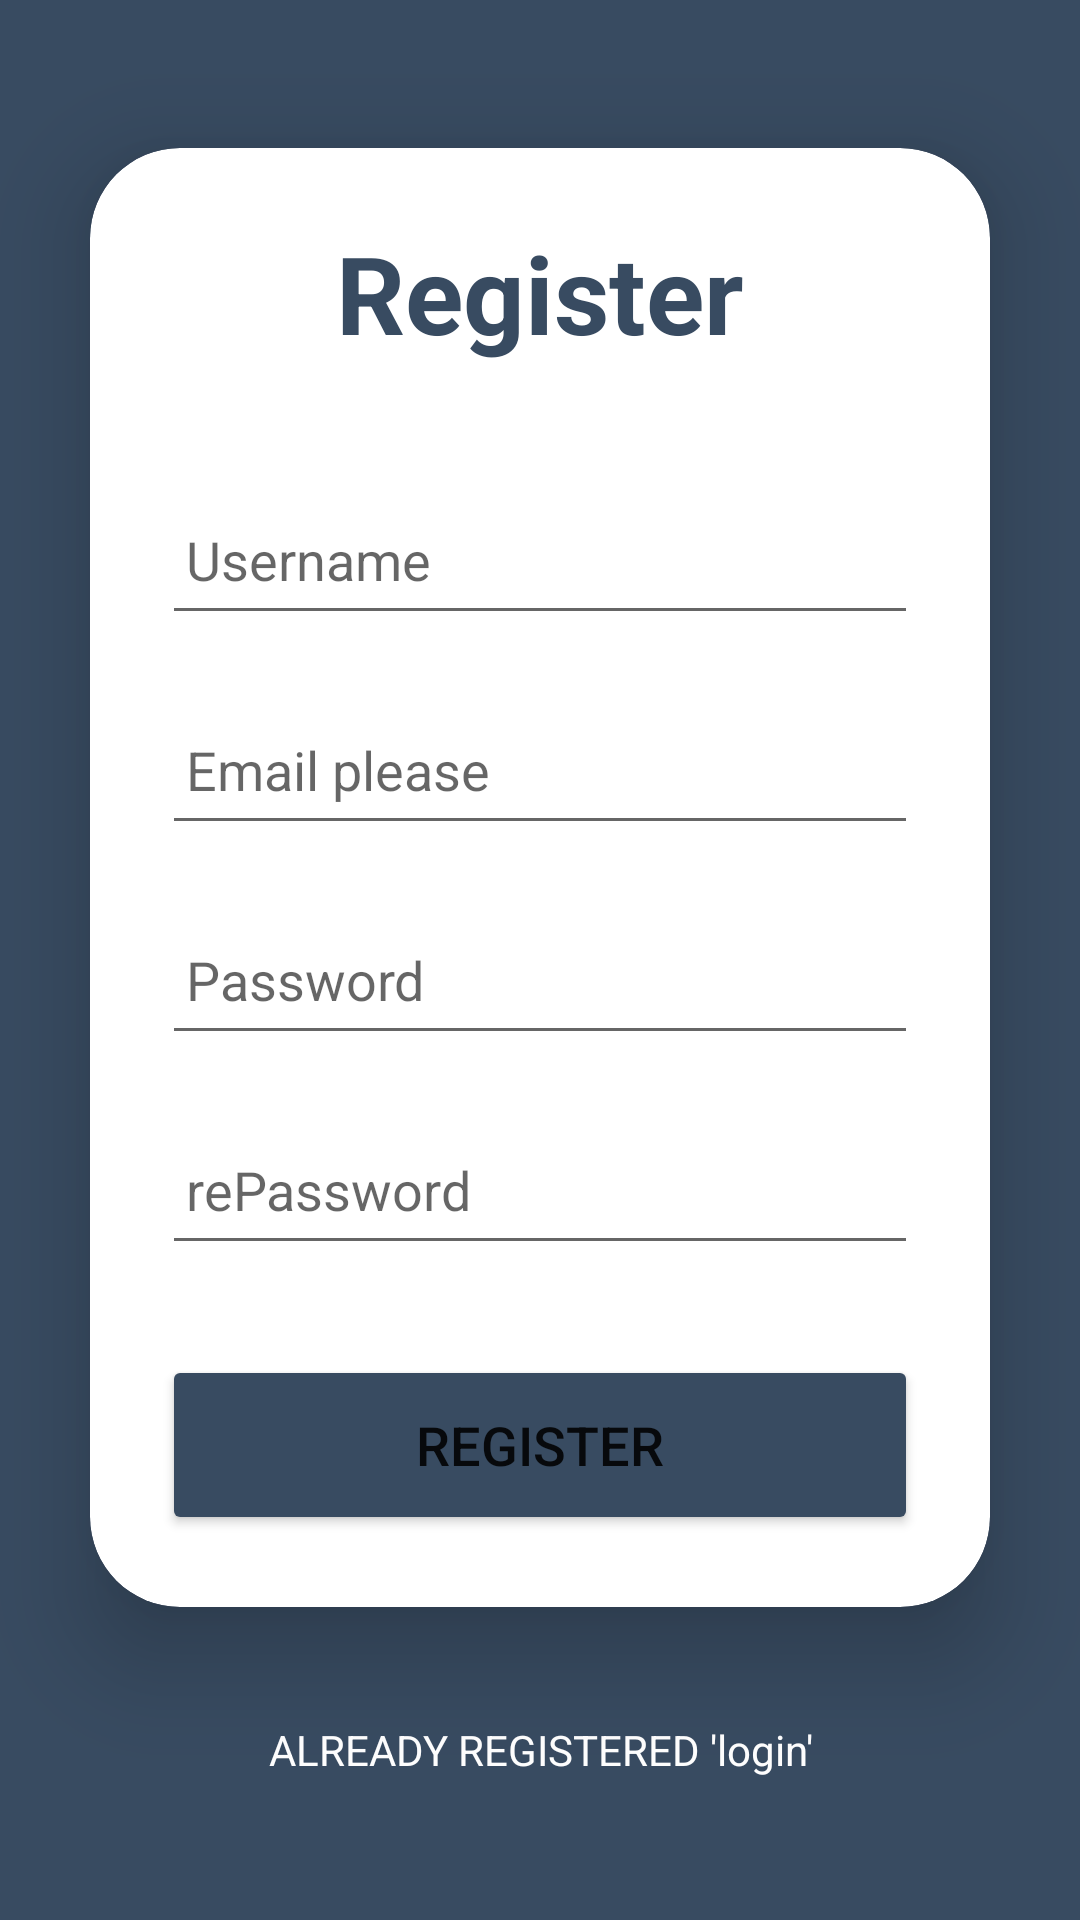

Android layout source for this screen:
<!-- AndroidManifest.xml: application theme Theme.Project_6thSem -->
<!-- res/layout/register.xml -->
<?xml version="1.0" encoding="utf-8"?>
<LinearLayout
    xmlns:android="http://schemas.android.com/apk/res/android"
    xmlns:app="http://schemas.android.com/apk/res-auto"
    xmlns:tools="http://schemas.android.com/tools"
    xmlns:card_view="http://schemas.android.com/apk/res-auto"
    android:layout_width="match_parent"
    android:layout_height="match_parent"
    android:orientation="vertical"
    android:gravity="center"
    android:background="@color/purple"
    tools:context=".Login">

    <androidx.cardview.widget.CardView
        android:layout_width="match_parent"
        android:layout_height="wrap_content"
        android:layout_margin="30dp"
        app:cardCornerRadius="30dp"
        app:cardElevation="20dp"


        >

        <LinearLayout
            android:layout_width="match_parent"
            android:layout_height="wrap_content"
            android:orientation="vertical"
            android:layout_gravity="center_horizontal"
            android:padding="24dp">


            <TextView
                android:layout_width="match_parent"
                android:layout_height="wrap_content"
                android:text="Register"
                android:id="@+id/loginText"
                android:textSize="36sp"
                android:textAlignment="center"
                android:textStyle="bold"
                android:textColor="@color/purple"/>

            <EditText
                android:layout_width="match_parent"
                android:layout_height="50dp"
                android:id="@+id/edtname"

                android:drawablePadding="8dp"
                android:hint="Username"
                android:padding="8dp"
                android:textColor="@color/black"
                android:textColorHighlight="@color/cardview_dark_background"
                android:layout_marginTop="40dp"/>

            <EditText
                android:layout_width="match_parent"
                android:layout_height="50dp"
                android:id="@+id/edtemail"
                android:drawablePadding="8dp"
                android:hint="Email please"
                android:padding="8dp"
                android:inputType="textEmailAddress"
                android:textColor="@color/black"
                android:textColorHighlight="@color/cardview_dark_background"
                android:layout_marginTop="20dp"/>
            <EditText
                android:layout_width="match_parent"
                android:layout_height="50dp"
                android:id="@+id/edtpassword1"
                android:drawablePadding="8dp"
                android:hint="Password"
                android:padding="8dp"
                android:inputType="textPassword"
                android:textColor="@color/black"
                android:textColorHighlight="@color/cardview_dark_background"
                android:layout_marginTop="20dp"/>
            <EditText
                android:layout_width="match_parent"
                android:layout_height="50dp"
                android:id="@+id/edtpassword2"
                android:drawablePadding="8dp"
                android:hint="rePassword"
                android:padding="8dp"
                android:inputType="textPassword"
                android:textColor="@color/black"
                android:textColorHighlight="@color/cardview_dark_background"
                android:layout_marginTop="20dp"/>

            <Button
                android:layout_width="match_parent"
                android:layout_height="60dp"
                android:id="@+id/btnregister"
                android:text="Register"
                android:textSize="18sp"
                android:layout_marginTop="30dp"
                android:backgroundTint="@color/purple"
                app:cornerRadius = "20dp"/>

        </LinearLayout>

    </androidx.cardview.widget.CardView>

    <TextView
        android:layout_width="wrap_content"
        android:layout_height="wrap_content"
        android:padding="8dp"
        android:text="ALREADY REGISTERED 'login'"
        android:textSize="14sp"
        android:textAlignment="center"
        android:id="@+id/txthaveaccount"
        android:textColor="@color/white"
        android:layout_marginBottom="20dp"/>

</LinearLayout>
<!-- resources referenced by this layout -->
<resources>
  <color name="black">#FF000000</color>
  <color name="purple">#384B61</color>
  <color name="white">#FFFFFFFF</color>
  <style name="Theme.Project_6thSem" parent="Theme.MaterialComponents.DayNight.DarkActionBar">
          
          <item name="colorPrimary">@color/purple_500</item>
          <item name="colorPrimaryVariant">@color/purple_700</item>
          <item name="colorOnPrimary">@color/white</item>
          
          <item name="colorSecondary">@color/teal_200</item>
          <item name="colorSecondaryVariant">@color/teal_700</item>
          <item name="colorOnSecondary">@color/black</item>
          
          <item name="android:statusBarColor">?attr/colorPrimaryVariant</item>
          
      </style>
  <color name="purple_500">#FF6200EE</color>
  <color name="purple_700">#FF3700B3</color>
  <color name="teal_200">#FF03DAC5</color>
  <color name="teal_700">#FF018786</color>
</resources>
